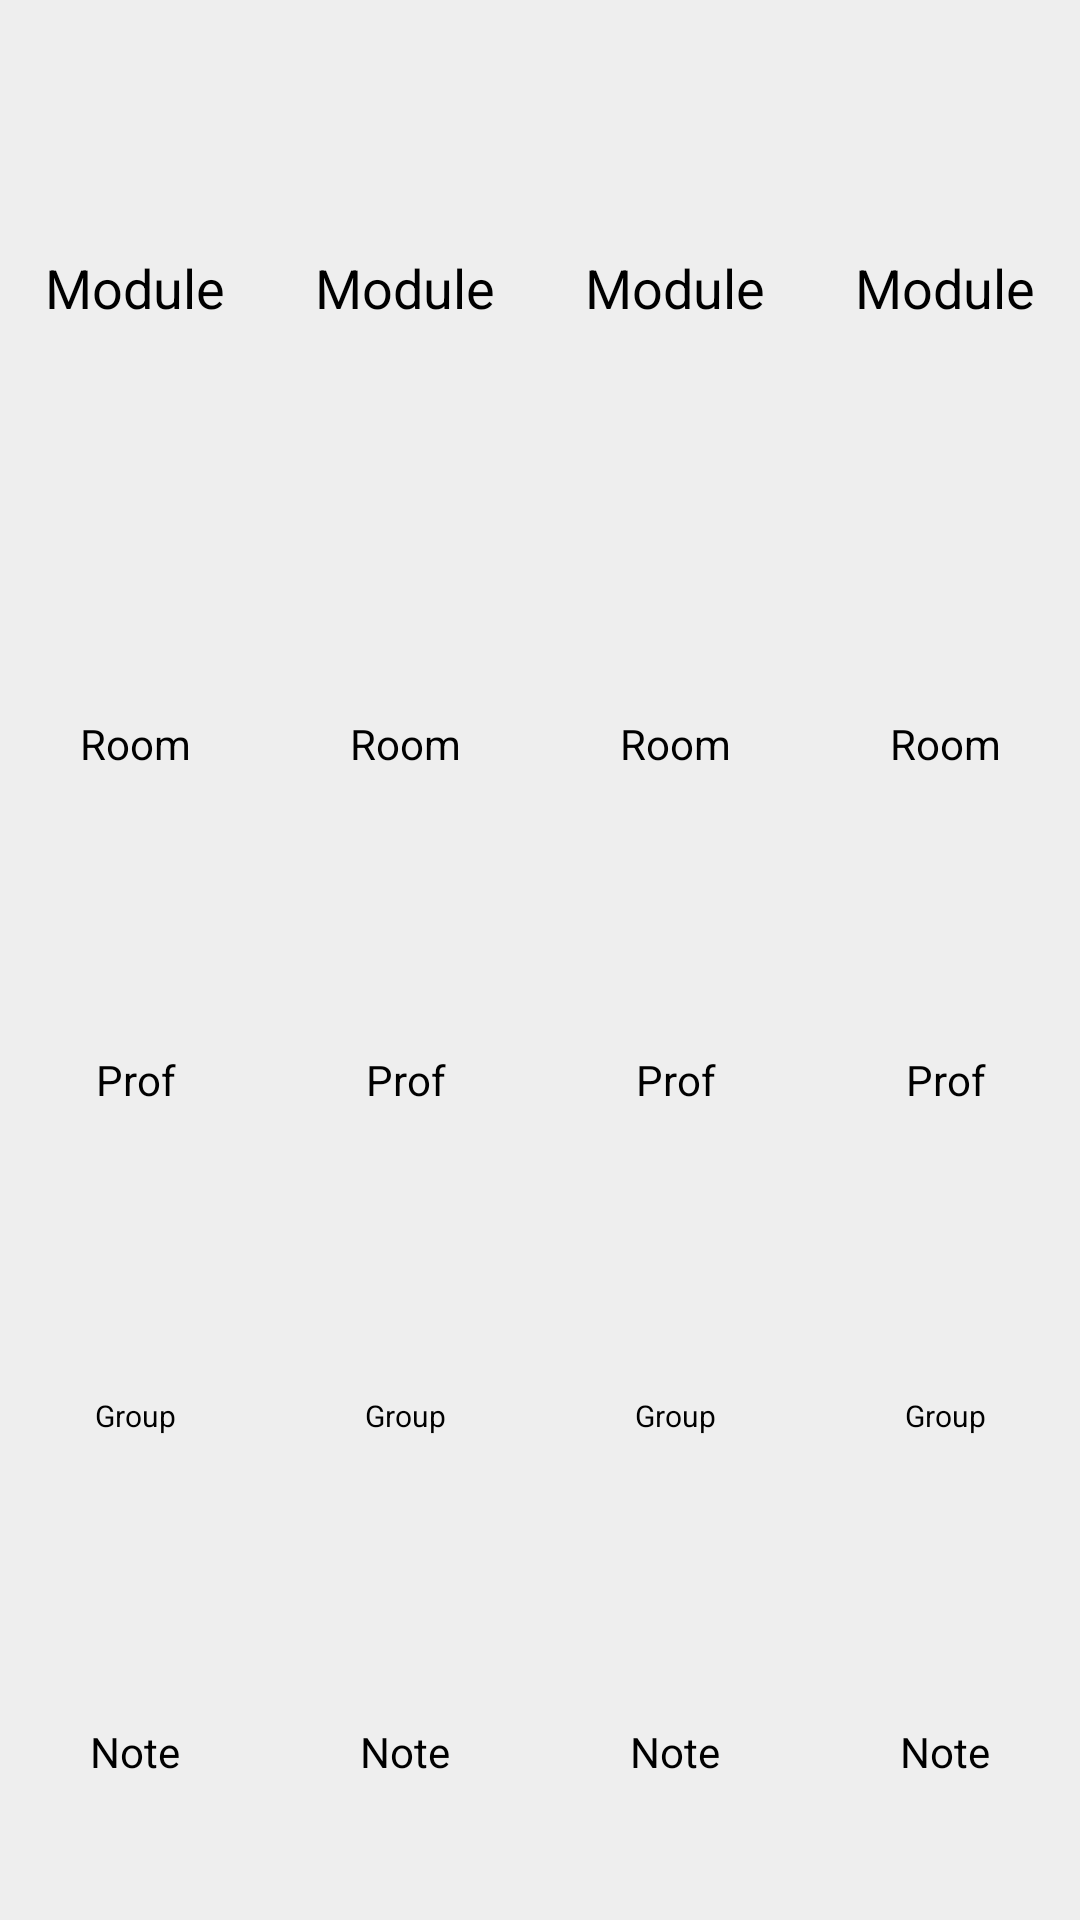

The Android layout XML behind this screen, and the referenced resources:
<!-- AndroidManifest.xml: application theme Theme.CalendarAppExample -->
<!-- res/layout/event_cells_daily.xml -->
<?xml version="1.0" encoding="utf-8"?>
<LinearLayout
    xmlns:android="http://schemas.android.com/apk/res/android"
    android:orientation="horizontal"
    android:layout_width="match_parent"
    android:layout_height="150dp"
    android:baselineAligned="false">

        <LinearLayout
            android:background="@color/lightGray"
            android:layout_width="0dp"
            android:layout_weight="1"
            android:layout_height="match_parent"
            android:orientation="vertical"
            android:gravity="center"
            android:id="@+id/event1">


            <TextView
                android:layout_width="match_parent"
                android:layout_weight=".85"
                android:layout_marginHorizontal="5dp"
                android:layout_height="match_parent"
                android:gravity="center"
                android:id="@+id/event1Module"
                android:textSize="18sp"
                android:textColor="@color/black"
                android:text="Module"
                android:singleLine="true"/>

            <TextView
                android:layout_width="match_parent"
                android:layout_weight="1"
                android:layout_margin="5dp"
                android:layout_height="match_parent"
                android:gravity="center"
                android:id="@+id/event1Room"
                android:textSize="14sp"
                android:textColor="@color/black"
                android:text="Room"
                android:singleLine="true"/>

            <TextView
                android:layout_width="match_parent"
                android:layout_weight="1"
                android:layout_margin="5dp"
                android:layout_height="match_parent"
                android:gravity="center"
                android:id="@+id/event1Prof"
                android:textSize="14sp"
                android:textColor="@color/black"
                android:text="Prof"
                android:singleLine="true"/>

            <TextView
                android:layout_width="match_parent"
                android:layout_weight="1"
                android:layout_marginHorizontal="5dp"
                android:layout_height="match_parent"
                android:gravity="center"
                android:id="@+id/event1Group"
                android:textSize="10sp"
                android:textColor="@color/black"
                android:text="Group"
                android:singleLine="true"/>

            <TextView
                android:layout_width="match_parent"
                android:layout_weight="1"
                android:layout_margin="5dp"
                android:layout_height="match_parent"
                android:gravity="center"
                android:id="@+id/event1Note"
                android:textSize="14sp"
                android:textColor="@color/black"
                android:text="Note"
                android:singleLine="true"/>


        </LinearLayout>


        <LinearLayout
            android:background="@color/lightGray"
            android:layout_width="0dp"
            android:layout_weight="1"
            android:layout_height="match_parent"
            android:orientation="vertical"
            android:id="@+id/event2">


            <TextView
                android:layout_width="match_parent"
                android:layout_weight=".85"
                android:layout_marginHorizontal="5dp"
                android:layout_height="match_parent"
                android:gravity="center"
                android:id="@+id/event2Module"
                android:textSize="18sp"
                android:textColor="@color/black"
                android:text="Module"
                android:singleLine="true"/>

            <TextView
                android:layout_width="match_parent"
                android:layout_weight="1"
                android:layout_margin="5dp"
                android:layout_height="match_parent"
                android:gravity="center"
                android:id="@+id/event2Room"
                android:textSize="14sp"
                android:textColor="@color/black"
                android:text="Room"
                android:singleLine="true"/>

            <TextView
                android:layout_width="match_parent"
                android:layout_weight="1"
                android:layout_margin="5dp"
                android:layout_height="match_parent"
                android:gravity="center"
                android:id="@+id/event2Prof"
                android:textSize="14sp"
                android:textColor="@color/black"
                android:text="Prof"
                android:singleLine="true"/>

            <TextView
                android:layout_width="match_parent"
                android:layout_weight="1"
                android:layout_marginHorizontal="5dp"
                android:layout_height="match_parent"
                android:gravity="center"
                android:id="@+id/event2Group"
                android:textSize="10sp"
                android:textColor="@color/black"
                android:text="Group"
                android:singleLine="true"/>

            <TextView
                android:layout_width="match_parent"
                android:layout_weight="1"
                android:layout_margin="5dp"
                android:layout_height="match_parent"
                android:gravity="center"
                android:id="@+id/event2Note"
                android:textSize="14sp"
                android:textColor="@color/black"
                android:text="Note"
                android:singleLine="true"/>


        </LinearLayout>

        <LinearLayout
            android:background="@color/lightGray"
            android:layout_width="0dp"
            android:layout_weight="1"
            android:layout_height="match_parent"
            android:orientation="vertical"
            android:id="@+id/event3">


            <TextView
                android:layout_width="match_parent"
                android:layout_weight=".85"
                android:layout_marginHorizontal="5dp"
                android:layout_height="match_parent"
                android:gravity="center"
                android:id="@+id/event3Module"
                android:textSize="18sp"
                android:textColor="@color/black"
                android:text="Module"
                android:singleLine="true"/>

            <TextView
                android:layout_width="match_parent"
                android:layout_weight="1"
                android:layout_margin="5dp"
                android:layout_height="match_parent"
                android:gravity="center"
                android:id="@+id/event3Room"
                android:textSize="14sp"
                android:textColor="@color/black"
                android:text="Room"
                android:singleLine="true"/>

            <TextView
                android:layout_width="match_parent"
                android:layout_weight="1"
                android:layout_margin="5dp"
                android:layout_height="match_parent"
                android:gravity="center"
                android:id="@+id/event3Prof"
                android:textSize="14sp"
                android:textColor="@color/black"
                android:text="Prof"
                android:singleLine="true"/>

            <TextView
                android:layout_width="match_parent"
                android:layout_weight="1"
                android:layout_marginHorizontal="5dp"
                android:layout_height="match_parent"
                android:gravity="center"
                android:id="@+id/event3Group"
                android:textSize="10sp"
                android:textColor="@color/black"
                android:text="Group"
                android:singleLine="true"/>

            <TextView
                android:layout_width="match_parent"
                android:layout_weight="1"
                android:layout_margin="5dp"
                android:layout_height="match_parent"
                android:gravity="center"
                android:id="@+id/event3Note"
                android:textSize="14sp"
                android:textColor="@color/black"
                android:text="Note"
                android:singleLine="true"/>


        </LinearLayout>

        <LinearLayout
            android:background="@color/lightGray"
            android:layout_width="0dp"
            android:layout_weight="1"
            android:layout_height="match_parent"
            android:orientation="vertical"
            android:id="@+id/event4">


            <TextView
                android:layout_width="match_parent"
                android:layout_weight=".85"
                android:layout_marginHorizontal="5dp"
                android:layout_height="match_parent"
                android:gravity="center"
                android:id="@+id/event4Module"
                android:textSize="18sp"
                android:textColor="@color/black"
                android:text="Module"
                android:singleLine="true"/>

            <TextView
                android:layout_width="match_parent"
                android:layout_weight="1"
                android:layout_margin="5dp"
                android:layout_height="match_parent"
                android:gravity="center"
                android:id="@+id/event4Room"
                android:textSize="14sp"
                android:textColor="@color/black"
                android:text="Room"
                android:singleLine="true"/>

            <TextView
                android:layout_width="match_parent"
                android:layout_weight="1"
                android:layout_margin="5dp"
                android:layout_height="match_parent"
                android:gravity="center"
                android:id="@+id/event4Prof"
                android:textSize="14sp"
                android:textColor="@color/black"
                android:text="Prof"
                android:singleLine="true"/>

            <TextView
                android:layout_width="match_parent"
                android:layout_marginHorizontal="5dp"
                android:layout_weight="1"
                android:layout_height="match_parent"
                android:gravity="center"
                android:id="@+id/event4Group"
                android:textSize="10sp"
                android:textColor="@color/black"
                android:text="Group"
                android:singleLine="true"/>

            <TextView
                android:layout_width="match_parent"
                android:layout_weight="1"
                android:layout_margin="5dp"
                android:layout_height="match_parent"
                android:gravity="center"
                android:id="@+id/event4Note"
                android:textSize="14sp"
                android:textColor="@color/black"
                android:text="Note"
                android:singleLine="true"/>


        </LinearLayout>

    </LinearLayout>
<!-- resources referenced by this layout -->
<resources>
  <color name="black">#FF000000</color>
  <color name="lightGray">#EEE</color>
  <style name="Theme.CalendarAppExample" parent="Theme.AppCompat.Light.DarkActionBar" />
</resources>
